Run: headless pygame with SDL's dummy video driver; simulated clock (each Clock.tick advances the game by its frame time, no real sleeping); random seed 0; keys injected as events and as key.get_pressed() state; no mouse input.
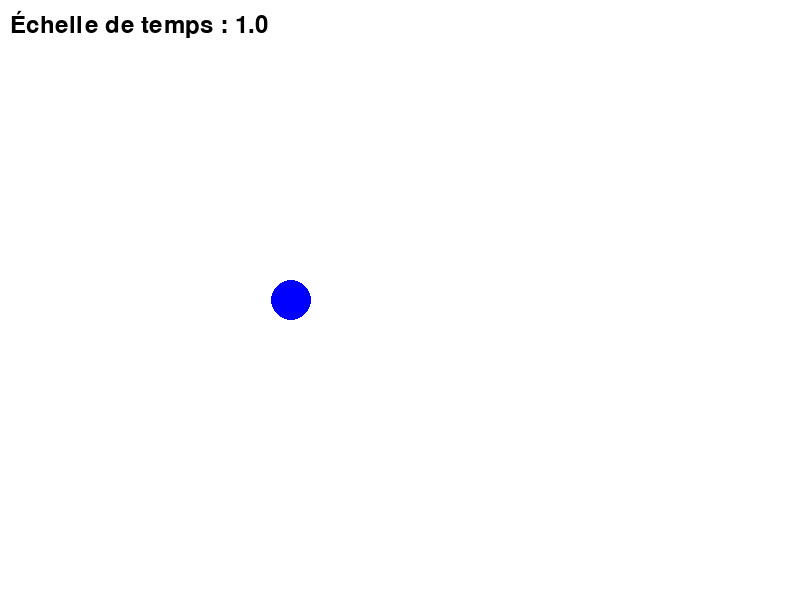
Frame 1 of 4 · flips 1–60 · no input
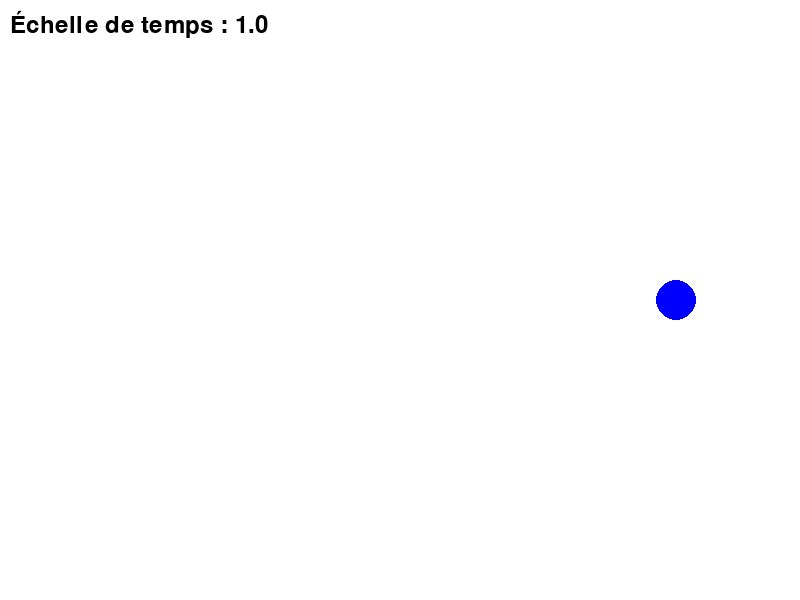
Frame 2 of 4 · flips 61–180 · tapped SPACE, RETURN · held RIGHT (→), D
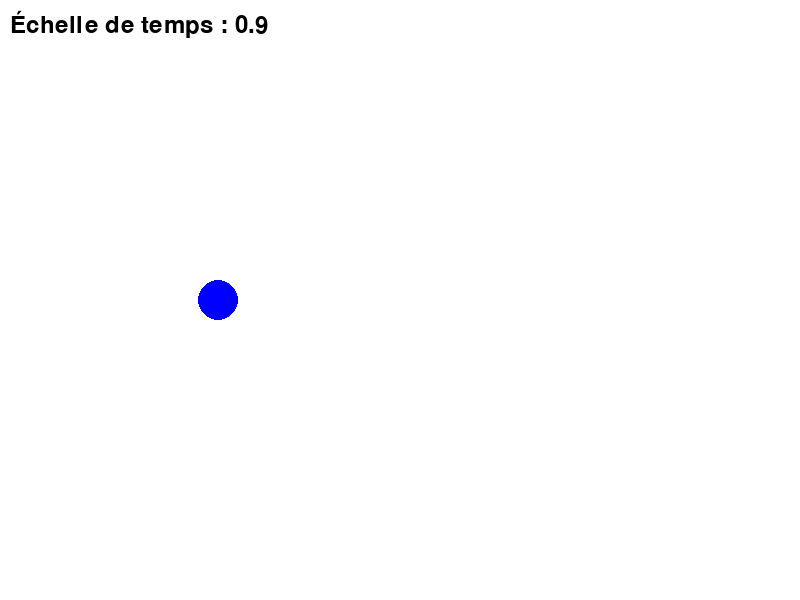
Frame 3 of 4 · flips 181–300 · held DOWN (↓), S
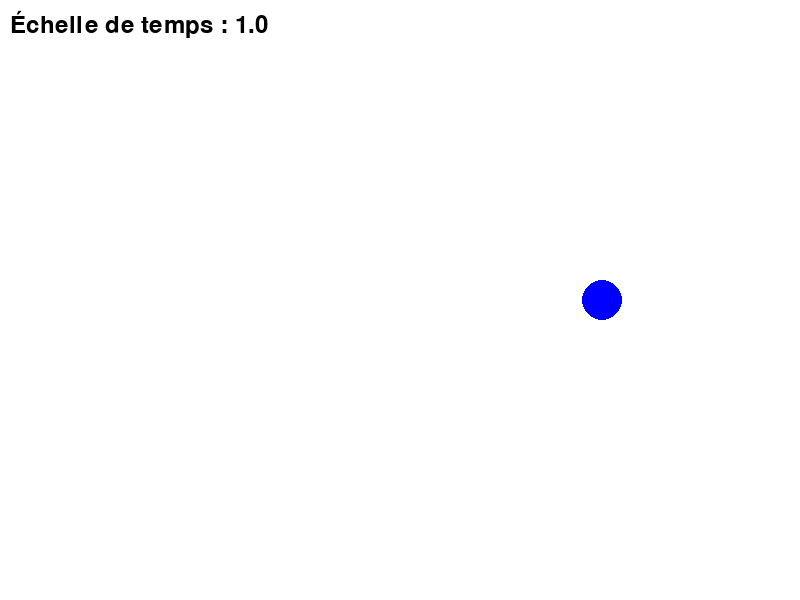
Frame 4 of 4 · flips 301–420 · held LEFT (←), A, UP (↑), W

The pygame program that drew these frames:

import pygame
import sys

# Initialisation de Pygame
pygame.init()

# Dimensions de la fenêtre
WIDTH, HEIGHT = 800, 600
screen = pygame.display.set_mode((WIDTH, HEIGHT))
pygame.display.set_caption("Échelle de temps avec Pygame")

# Couleurs
WHITE = (255, 255, 255)
BLUE = (0, 0, 255)

# Facteur de vitesse (time scale)
time_scale = 1.0

# Position et vitesse initiale d'un objet
x_position = 100
y_position = HEIGHT // 2
speed = 200  # Vitesse en pixels par seconde (px/s)

# Boucle principale du jeu
clock = pygame.time.Clock()
running = True
while running:
    # Gestion des événements
    for event in pygame.event.get():
        if event.type == pygame.QUIT:
            running = False
        # Ajustement de l'échelle de temps avec les touches haut et bas
        elif event.type == pygame.KEYDOWN:
            if event.key == pygame.K_UP:
                time_scale += 0.1  # Augmenter l'échelle de temps
            elif event.key == pygame.K_DOWN:
                time_scale = max(0.1, time_scale - 0.1)  # Diminuer l'échelle de temps

    # Calcul du temps écoulé (delta time) ajusté avec l'échelle de temps
    delta_time = clock.tick(60) / 1000.0  # Temps en secondes entre chaque image
    delta_time *= time_scale  # Appliquer l'échelle de temps

    # Mise à jour de la position de l'objet
    x_position += speed * delta_time
    if x_position > WIDTH:  # Remettre l'objet au début s'il sort de l'écran
        x_position = 0

    # Effacer l'écran et dessiner l'objet
    screen.fill(WHITE)
    pygame.draw.circle(screen, BLUE, (int(x_position), y_position), 20)

    # Afficher l'échelle de temps actuelle
    font = pygame.font.Font(None, 36)
    text = font.render(f'Échelle de temps : {time_scale:.1f}', True, (0, 0, 0))
    screen.blit(text, (10, 10))

    # Rafraîchir l'affichage
    pygame.display.flip()

# Quitter Pygame
pygame.quit()
sys.exit()
